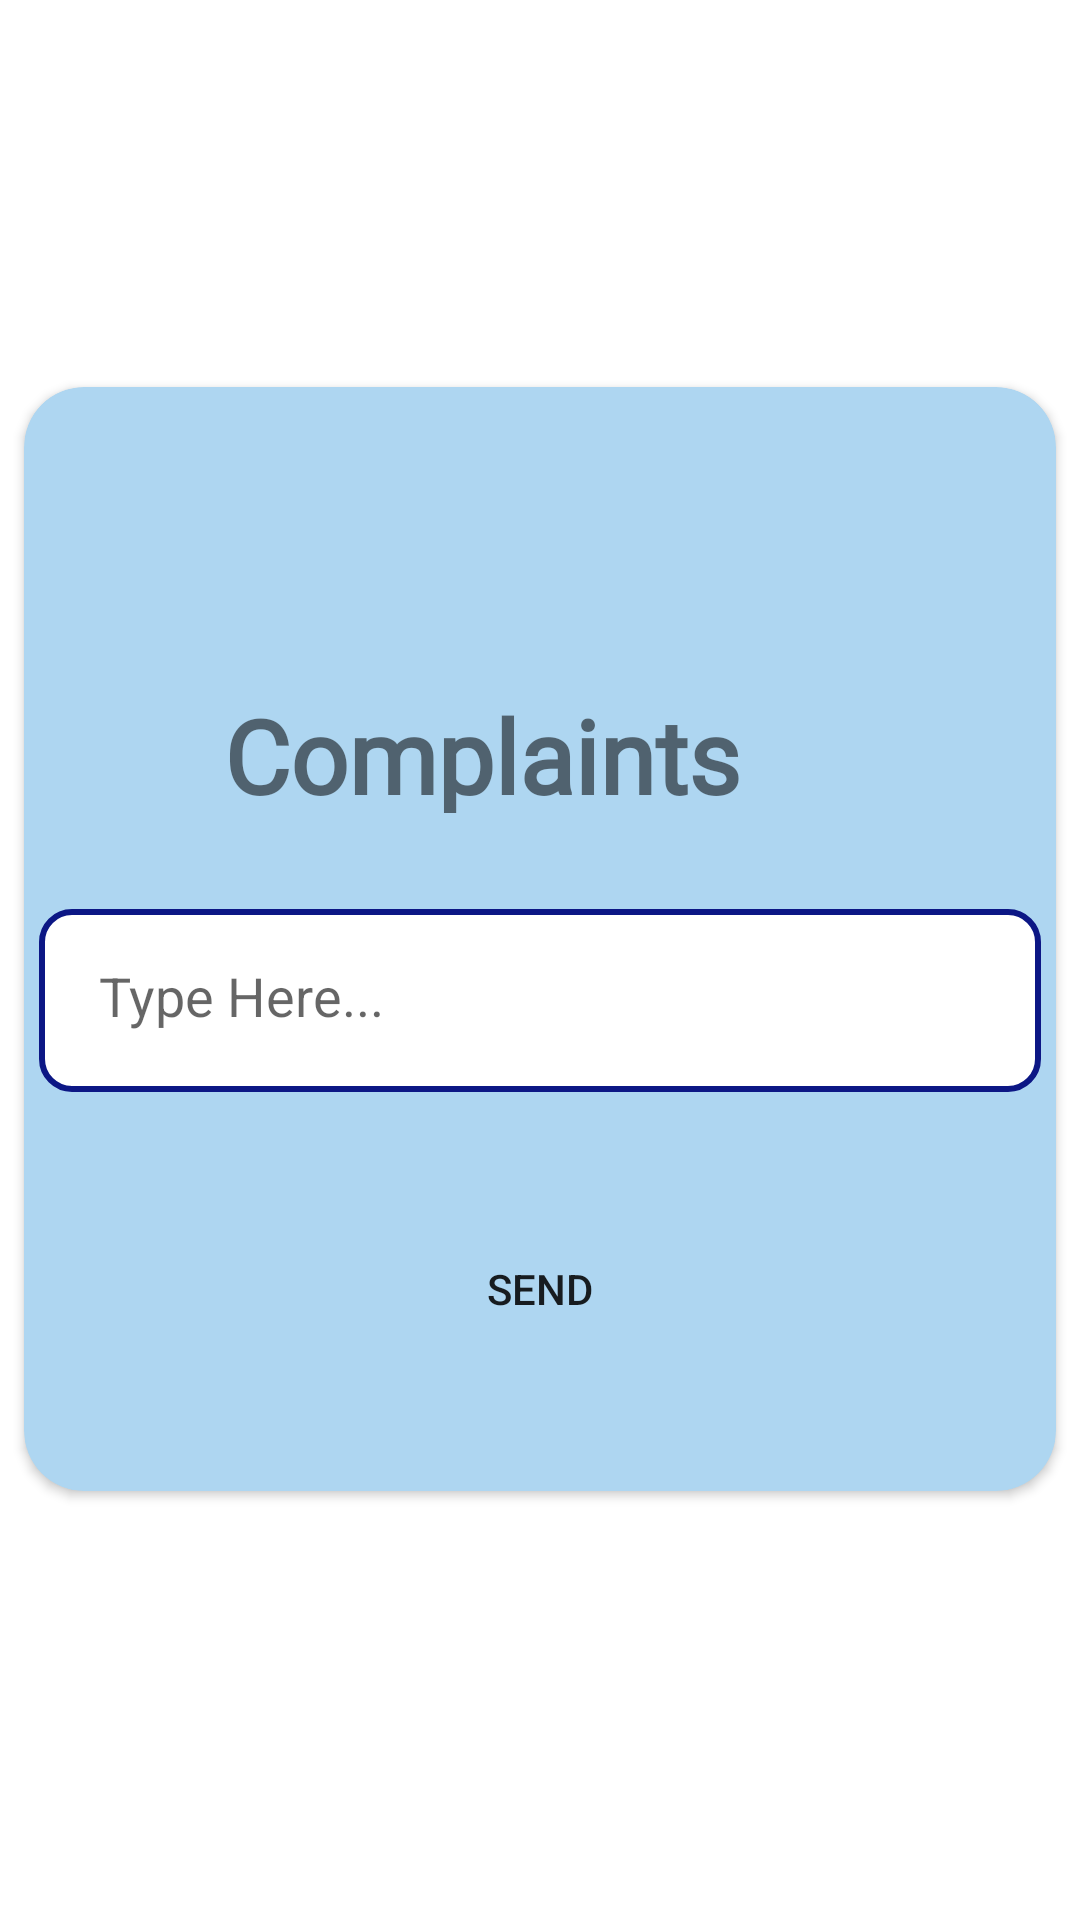

This screen was rendered from an Android layout file. Write that file and the resources it references.
<!-- AndroidManifest.xml: application theme Theme.KSEB -->
<!-- res/layout/activity_send_complaint.xml -->
<?xml version="1.0" encoding="utf-8"?>
<androidx.constraintlayout.widget.ConstraintLayout xmlns:android="http://schemas.android.com/apk/res/android"
    xmlns:app="http://schemas.android.com/apk/res-auto"
    xmlns:tools="http://schemas.android.com/tools"
    android:layout_width="match_parent"
    android:layout_height="match_parent"
    tools:context=".send_complaint">


    <androidx.cardview.widget.CardView
        android:layout_width="match_parent"
        android:layout_height="wrap_content"
        app:cardCornerRadius="20dp"
        android:elevation="30dp"
        android:backgroundTint="#AED6F1"
        app:contentPaddingBottom="10dp"
        app:cardUseCompatPadding="true"
        android:layout_marginTop="120dp"
        app:layout_constraintTop_toTopOf="parent"
        tools:ignore="MissingConstraints">

        <androidx.constraintlayout.widget.ConstraintLayout
            android:layout_width="match_parent"
            android:layout_height="match_parent">

            <EditText
                android:id="@+id/editTextTextPersonName3"
                android:layout_width="334dp"
                android:layout_height="61dp"
                android:layout_marginStart="32dp"
                android:layout_marginTop="32dp"
                android:layout_marginEnd="32dp"
                android:background="@drawable/roundedit"
                android:ems="10"
                android:hint="Type Here..."
                android:inputType="textPersonName"
                android:padding="20dp"
                app:layout_constraintEnd_toEndOf="parent"
                app:layout_constraintStart_toStartOf="parent"
                app:layout_constraintTop_toBottomOf="@+id/textView33" />

            <Button
                android:id="@+id/button3"
                android:layout_width="147dp"
                android:layout_height="51dp"
                android:layout_marginStart="32dp"
                android:layout_marginTop="40dp"
                android:layout_marginEnd="32dp"
                android:layout_marginBottom="32dp"
                android:background="@drawable/round_button"
                android:text="Send"
                app:layout_constraintBottom_toBottomOf="parent"
                app:layout_constraintEnd_toEndOf="parent"
                app:layout_constraintStart_toStartOf="parent"
                app:layout_constraintTop_toBottomOf="@+id/editTextTextPersonName3" />

            <TextView
                android:id="@+id/textView33"
                android:layout_width="211dp"
                android:layout_height="42dp"
                android:layout_marginStart="32dp"
                android:layout_marginTop="100dp"
                android:layout_marginEnd="32dp"
                android:fontFamily="@font/adamina"
                android:text="Complaints"
                android:textSize="34sp"
                android:textStyle="bold"
                app:layout_constraintEnd_toEndOf="parent"
                app:layout_constraintStart_toStartOf="parent"
                app:layout_constraintTop_toTopOf="parent" />

        </androidx.constraintlayout.widget.ConstraintLayout>
    </androidx.cardview.widget.CardView>
</androidx.constraintlayout.widget.ConstraintLayout>
<!-- resources referenced by this layout -->
<resources>
  <!-- drawable roundedit (drawable) -->
  <selector xmlns:android="http://schemas.android.com/apk/res/android">
  <item>
   <shape android:shape="rectangle">
   <solid android:color="#ffffff"/>
   <corners android:radius="10dp" />
   <stroke
   android:width="2dp"
   android:color="#0C1785"
   />
   </shape>
  </item>
  </selector>
  <style name="Theme.KSEB" parent="Theme.MaterialComponents.DayNight.DarkActionBar">
          
          <item name="colorPrimary">@color/purple_500</item>
          <item name="colorPrimaryVariant">@color/purple_700</item>
          <item name="colorOnPrimary">@color/white</item>
          
          <item name="colorSecondary">@color/teal_200</item>
          <item name="colorSecondaryVariant">@color/teal_700</item>
          <item name="colorOnSecondary">@color/black</item>
          
          <item name="android:statusBarColor">?attr/colorPrimaryVariant</item>
          
      </style>
  <color name="purple_500">#0F48AB</color>
  <color name="purple_700">#0F48AB</color>
  <color name="white">#FFFFFFFF</color>
  <color name="teal_200">#0F48AB</color>
  <color name="teal_700">#0F48AB</color>
  <color name="black">#FF000000</color>
</resources>
